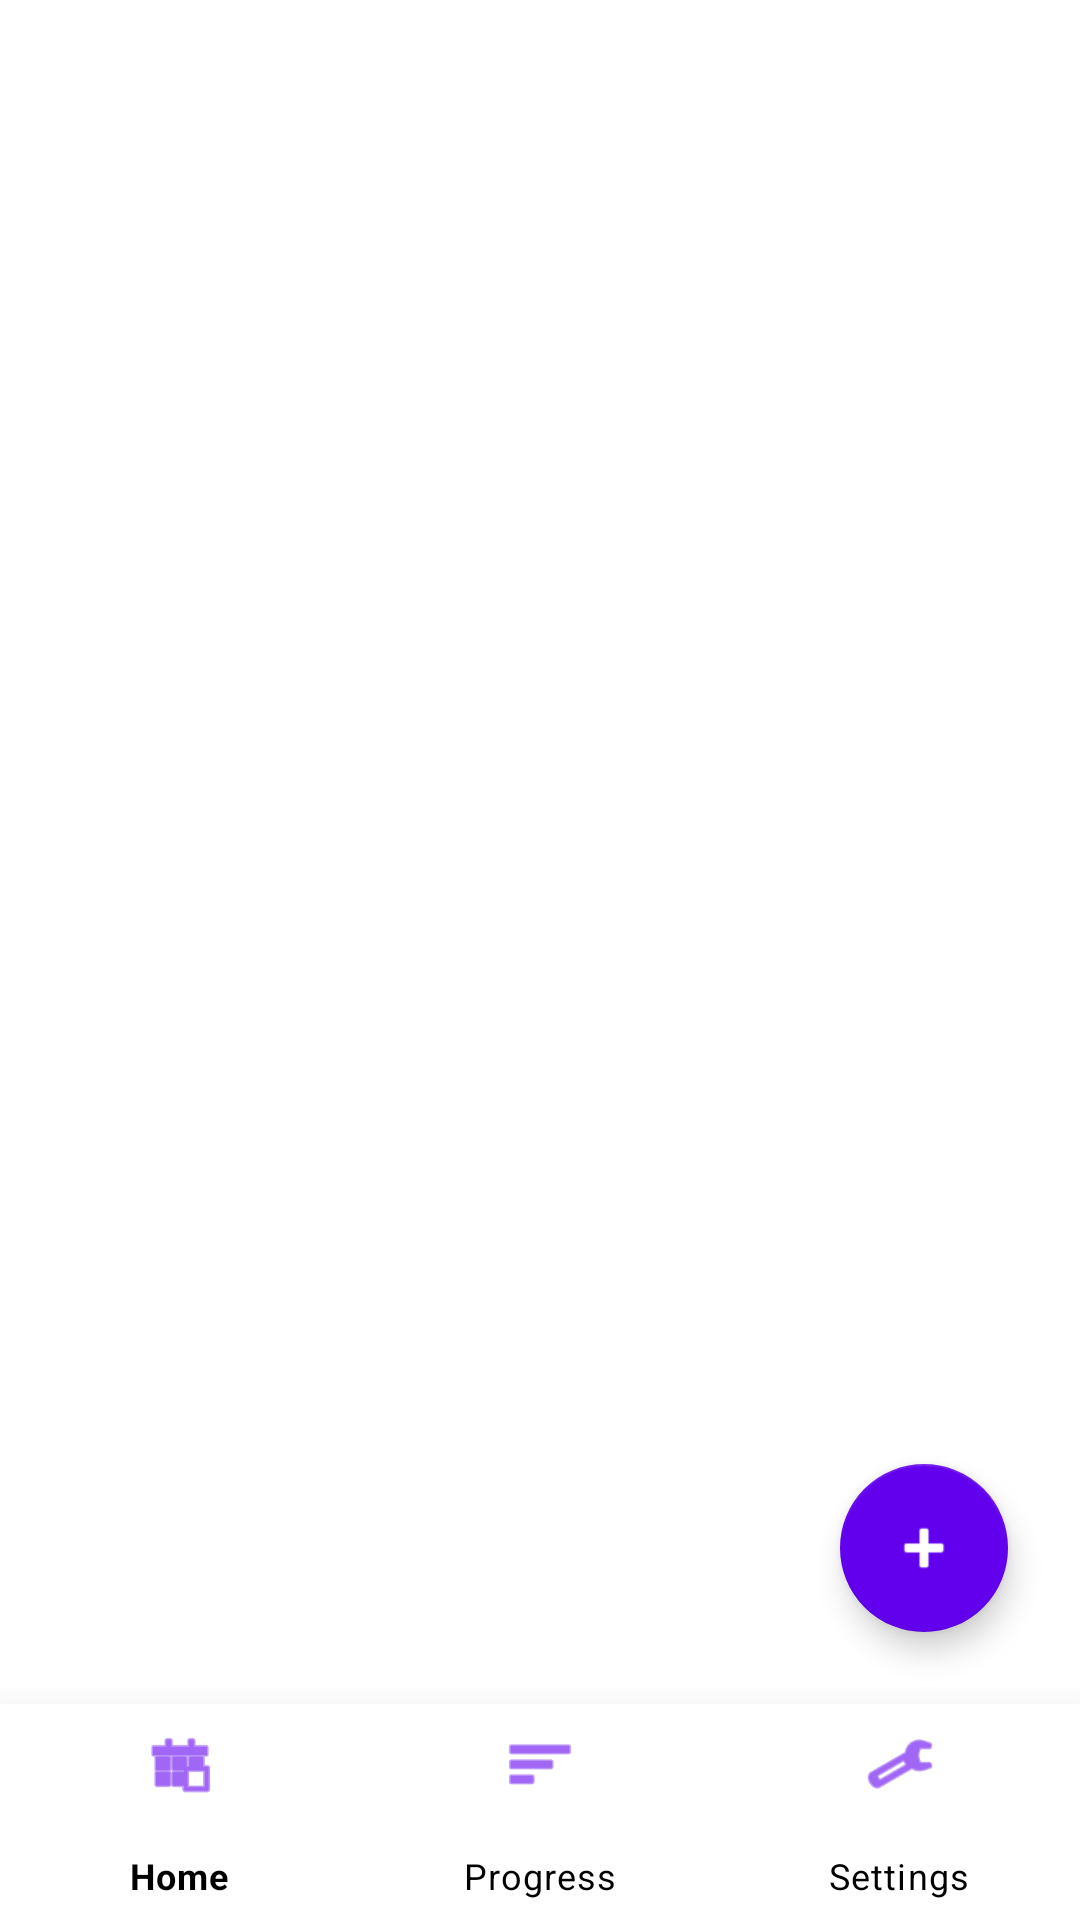

The Android layout XML behind this screen, and the referenced resources:
<!-- AndroidManifest.xml: application theme Theme.SmartHabitTracker -->
<!-- res/layout/activity_main.xml -->
<?xml version="1.0" encoding="utf-8"?>
<androidx.constraintlayout.widget.ConstraintLayout xmlns:android="http://schemas.android.com/apk/res/android"
    xmlns:app="http://schemas.android.com/apk/res-auto"
    xmlns:tools="http://schemas.android.com/tools"
    android:layout_width="match_parent"
    android:layout_height="match_parent"
    android:background="#FFFFFF"
    tools:context=".MainActivity">

    <FrameLayout
        android:id="@+id/fragment_container"
        android:layout_width="0dp"
        android:layout_height="0dp"
        app:layout_constraintBottom_toTopOf="@+id/bottom_navigation"
        app:layout_constraintEnd_toEndOf="parent"
        app:layout_constraintStart_toStartOf="parent"
        app:layout_constraintTop_toTopOf="parent" />

    <com.google.android.material.bottomnavigation.BottomNavigationView
        android:id="@+id/bottom_navigation"
        android:layout_width="match_parent"
        android:layout_height="72dp"
        android:background="#FFFFFF"
        app:elevation="16dp"
        app:itemIconTint="@color/purple_500"
        app:itemTextColor="@android:color/black"
        app:labelVisibilityMode="labeled"
        app:layout_constraintBottom_toBottomOf="parent"
        app:menu="@menu/bottom_nav_menu" />

    <com.google.android.material.floatingactionbutton.FloatingActionButton
        android:id="@+id/fabAddHabit"
        android:layout_width="wrap_content"
        android:layout_height="wrap_content"
        android:layout_marginEnd="24dp"
        android:layout_marginBottom="24dp"
        android:contentDescription="Add Habit"
        android:src="@android:drawable/ic_input_add"
        app:backgroundTint="@color/purple_500"
        app:layout_constraintBottom_toTopOf="@+id/bottom_navigation"
        app:layout_constraintEnd_toEndOf="parent"
        app:tint="@android:color/white" />

</androidx.constraintlayout.widget.ConstraintLayout>
<!-- resources referenced by this layout -->
<resources>
  <style name="Theme.SmartHabitTracker" parent="Base.Theme.SmartHabitTracker" />
  <style name="Base.Theme.SmartHabitTracker" parent="Theme.MaterialComponents.DayNight.NoActionBar">
          
          <item name="colorPrimary">@color/purple_500</item>
          <item name="colorPrimaryVariant">@color/purple_700</item>
          <item name="colorOnPrimary">@color/white</item>
          
          <item name="colorSecondary">@color/teal_200</item>
          <item name="colorSecondaryVariant">@color/teal_700</item>
          <item name="colorOnSecondary">@color/black</item>
          
          <item name="android:statusBarColor">?attr/colorPrimaryVariant</item>
          
      </style>
  <!-- not gathered from this repository: default colours our renderer supplied (Android Studio template values) -->
  <color name="purple_500">#FF6200EE</color>
  <color name="purple_700">#FF3700B3</color>
  <color name="teal_200">#FF03DAC5</color>
  <color name="teal_700">#FF018786</color>
  <color name="black">#FF000000</color>
  <color name="white">#FFFFFFFF</color>
</resources>
